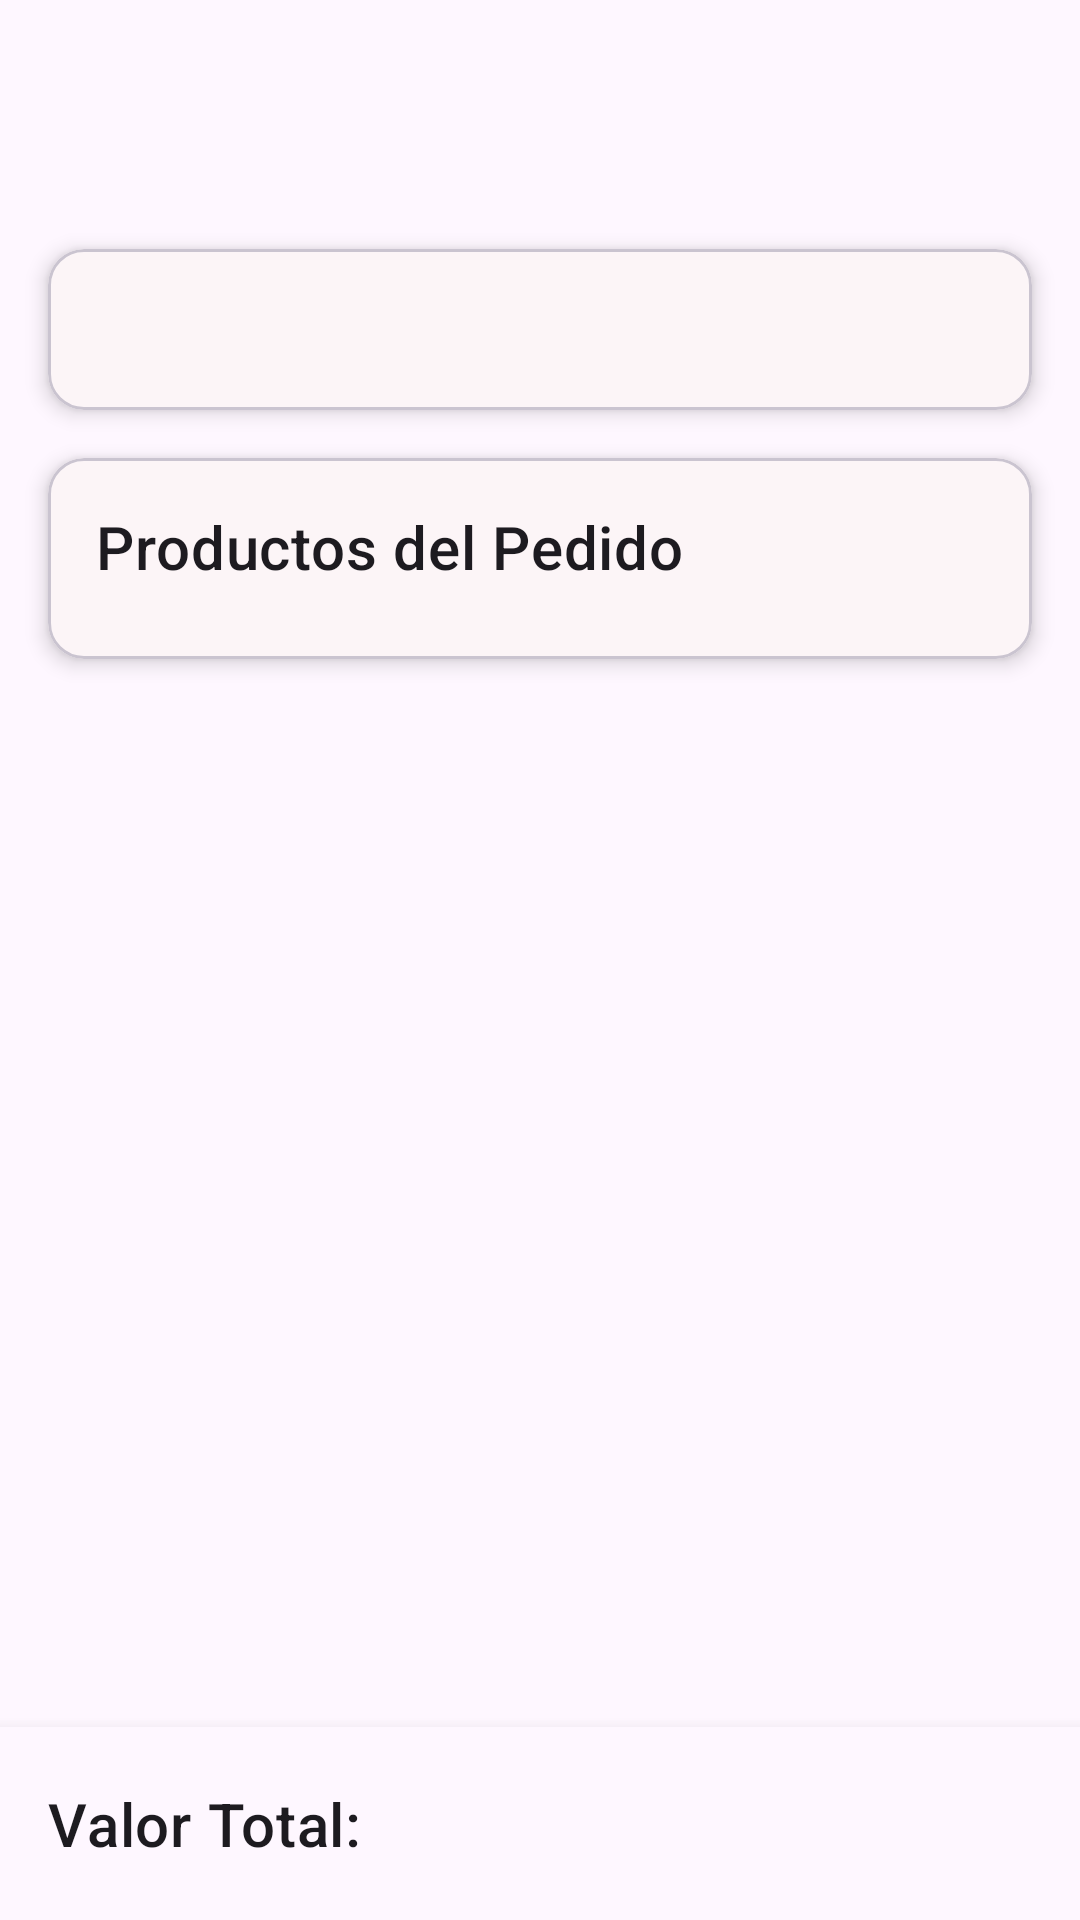

Here is an Android app screen rendered from its layout file. Give the layout XML and the strings, colors and styles it references.
<!-- AndroidManifest.xml: application theme Theme.PurrfectStore2 -->
<!-- res/layout/fragment_order_details.xml -->
<?xml version="1.0" encoding="utf-8"?>
<androidx.constraintlayout.widget.ConstraintLayout xmlns:android="http://schemas.android.com/apk/res/android"
    xmlns:app="http://schemas.android.com/apk/res-auto"
    xmlns:tools="http://schemas.android.com/tools"
    android:layout_width="match_parent"
    android:layout_height="match_parent"
    android:background="@drawable/fondodeinicio"
    tools:context=".ui.fragments.OrderDetailsFragment">

    <ProgressBar
        android:id="@+id/progressBarOrderDetails"
        android:layout_width="wrap_content"
        android:layout_height="wrap_content"
        android:visibility="gone"
        app:layout_constraintTop_toTopOf="parent"
        app:layout_constraintBottom_toBottomOf="parent"
        app:layout_constraintStart_toStartOf="parent"
        app:layout_constraintEnd_toEndOf="parent" />

    <LinearLayout
        android:id="@+id/total_container"
        android:layout_width="0dp"
        android:layout_height="wrap_content"
        android:orientation="horizontal"
        android:padding="16dp"
        android:elevation="8dp"
        android:background="?android:attr/colorBackground"
        android:gravity="center_vertical"
        app:layout_constraintBottom_toBottomOf="parent"
        app:layout_constraintStart_toStartOf="parent"
        app:layout_constraintEnd_toEndOf="parent">

        <TextView
            android:layout_width="wrap_content"
            android:layout_height="wrap_content"
            android:text="Valor Total:"
            android:textAppearance="?attr/textAppearanceHeadline6" />

        <TextView
            android:id="@+id/textViewOrderTotal"
            android:layout_width="0dp"
            android:layout_height="wrap_content"
            android:layout_weight="1"
            android:gravity="end"
            android:textAppearance="?attr/textAppearanceHeadline5"
            android:textStyle="bold"
            tools:text="$125.50" />
    </LinearLayout>

    <androidx.core.widget.NestedScrollView
        android:id="@+id/scrollView"
        android:layout_width="0dp"
        android:layout_height="0dp"
        android:fillViewport="true"
        app:layout_constraintTop_toTopOf="parent"
        app:layout_constraintBottom_toTopOf="@+id/total_container"
        app:layout_constraintStart_toStartOf="parent"
        app:layout_constraintEnd_toEndOf="parent">

        <LinearLayout
            android:layout_width="match_parent"
            android:layout_height="wrap_content"
            android:orientation="vertical"
            android:paddingBottom="16dp">

            <TextView
                android:id="@+id/textViewOrderStatus"
                android:layout_width="match_parent"
                android:layout_height="wrap_content"
                android:layout_margin="16dp"
                android:padding="12dp"
                android:gravity="center"
                android:textColor="@android:color/white"
                android:textAppearance="?attr/textAppearanceHeadline6"
                android:textStyle="bold"
                tools:background="@drawable/status_approved_background"
                tools:text="Aprobado" />
            
            <com.google.android.material.card.MaterialCardView
                android:id="@+id/cardViewStatusMessage"
                android:layout_width="match_parent"
                android:layout_height="wrap_content"
                android:layout_marginStart="16dp"
                android:layout_marginEnd="16dp"
                app:cardCornerRadius="12dp"
                app:cardElevation="4dp">

                <LinearLayout
                    android:layout_width="match_parent"
                    android:layout_height="wrap_content"
                    android:orientation="vertical"
                    android:padding="16dp">

                    <TextView
                        android:id="@+id/textViewStatusMessage"
                        android:layout_width="match_parent"
                        android:layout_height="wrap_content"
                        android:textAppearance="?attr/textAppearanceBody1"
                        tools:text="Su pedido será enviado a: C/ Falsa 123" />
                    
                    <TextView
                        android:id="@+id/textViewDeliveryDate"
                        android:layout_width="match_parent"
                        android:layout_height="wrap_content"
                        android:layout_marginTop="8dp"
                        android:textAppearance="?attr/textAppearanceBody1"
                        android:textStyle="bold"
                        android:visibility="gone"
                        tools:visibility="visible"
                        tools:text="Su pedido llegará el 20/11/2026" />

                </LinearLayout>
            </com.google.android.material.card.MaterialCardView>

            <com.google.android.material.card.MaterialCardView
                android:id="@+id/cardViewProducts"
                android:layout_width="match_parent"
                android:layout_height="wrap_content"
                android:layout_marginTop="16dp"
                android:layout_marginStart="16dp"
                android:layout_marginEnd="16dp"
                app:cardCornerRadius="12dp"
                app:cardElevation="4dp">

                <LinearLayout
                    android:layout_width="match_parent"
                    android:layout_height="wrap_content"
                    android:orientation="vertical"
                    android:padding="16dp">

                    <TextView
                        android:layout_width="wrap_content"
                        android:layout_height="wrap_content"
                        android:text="Productos del Pedido"
                        android:textAppearance="?attr/textAppearanceHeadline6"/>

                    <androidx.recyclerview.widget.RecyclerView
                        android:id="@+id/recyclerViewOrderProducts"
                        android:layout_width="match_parent"
                        android:layout_height="wrap_content"
                        android:layout_marginTop="8dp"
                        android:nestedScrollingEnabled="false"
                        tools:itemCount="3"
                        tools:listitem="@layout/order_details_product_item" />

                </LinearLayout>
            </com.google.android.material.card.MaterialCardView>

        </LinearLayout>
    </androidx.core.widget.NestedScrollView>

</androidx.constraintlayout.widget.ConstraintLayout>
<!-- res/layout/order_details_product_item.xml (included above) -->
<?xml version="1.0" encoding="utf-8"?>
<com.google.android.material.card.MaterialCardView xmlns:android="http://schemas.android.com/apk/res/android"
    xmlns:app="http://schemas.android.com/apk/res-auto"
    xmlns:tools="http://schemas.android.com/tools"
    android:layout_width="match_parent"
    android:layout_height="wrap_content"
    android:layout_marginStart="16dp"
    android:layout_marginTop="8dp"
    android:layout_marginEnd="16dp"
    android:layout_marginBottom="8dp"
    app:cardCornerRadius="12dp"
    app:cardElevation="2dp">

    <androidx.constraintlayout.widget.ConstraintLayout
        android:layout_width="match_parent"
        android:layout_height="wrap_content"
        android:padding="16dp">

        <ImageView
            android:id="@+id/imageViewProduct"
            android:layout_width="60dp"
            android:layout_height="60dp"
            android:scaleType="centerCrop"
            app:layout_constraintStart_toStartOf="parent"
            app:layout_constraintTop_toTopOf="parent"
            app:layout_constraintBottom_toBottomOf="parent"
            tools:src="@drawable/fresa" />

        <LinearLayout
            android:id="@+id/product_info_container"
            android:layout_width="0dp"
            android:layout_height="wrap_content"
            android:layout_marginStart="16dp"
            android:orientation="vertical"
            app:layout_constraintStart_toEndOf="@id/imageViewProduct"
            app:layout_constraintEnd_toStartOf="@+id/textViewProductQuantity"
            app:layout_constraintTop_toTopOf="parent"
            app:layout_constraintBottom_toBottomOf="parent">

            <TextView
                android:id="@+id/textViewProductName"
                android:layout_width="wrap_content"
                android:layout_height="wrap_content"
                android:textAppearance="?attr/textAppearanceBody1"
                android:textStyle="bold"
                tools:text="Nombre del Producto" />

            <TextView
                android:id="@+id/textViewProductUnitPrice"
                android:layout_width="wrap_content"
                android:layout_height="wrap_content"
                android:layout_marginTop="4dp"
                android:textAppearance="?attr/textAppearanceBody2"
                android:textColor="?android:attr/textColorSecondary"
                tools:text="$12.99 /un" />

            <TextView
                android:id="@+id/textViewProductLineTotal"
                android:layout_width="wrap_content"
                android:layout_height="wrap_content"
                android:textAppearance="?attr/textAppearanceBody2"
                android:textStyle="bold"
                tools:text="Total: $25.98" />

        </LinearLayout>

        <TextView
            android:id="@+id/textViewProductQuantity"
            android:layout_width="wrap_content"
            android:layout_height="wrap_content"
            android:layout_marginStart="16dp"
            android:gravity="center"
            android:textAppearance="?attr/textAppearanceHeadline6"
            app:layout_constraintEnd_toEndOf="parent"
            app:layout_constraintTop_toTopOf="parent"
            app:layout_constraintBottom_toBottomOf="parent"
            tools:text="x2" />

    </androidx.constraintlayout.widget.ConstraintLayout>

</com.google.android.material.card.MaterialCardView>
<!-- resources referenced by this layout -->
<resources>
  <!-- drawable status_approved_background (drawable) -->
  <?xml version="1.0" encoding="utf-8"?>
  <shape xmlns:android="http://schemas.android.com/apk/res/android"
      android:shape="rectangle">
      <solid android:color="#4CAF50" /> 
      <corners android:radius="12dp" />
  </shape>
  <style name="Theme.PurrfectStore2" parent="Base.Theme.PurrfectStore2" />
  <style name="Base.Theme.PurrfectStore2" parent="Theme.Material3.DayNight.NoActionBar">
  
          <item name="colorPrimary">@color/vainilla_pastel</item>
          <item name="colorOnPrimary">@color/black</item>
  
          <item name="colorControlNormal">@color/black</item>
  
          <item name="materialAlertDialogTheme">@style/App.MaterialAlertDialog</item>
      </style>
  <color name="vainilla_pastel">#F3E5AB</color>
  <color name="black">#FF000000</color>
  <style name="App.MaterialAlertDialog" parent="ThemeOverlay.Material3.MaterialAlertDialog">
          <item name="colorPrimary">@color/black</item>
      </style>
</resources>
